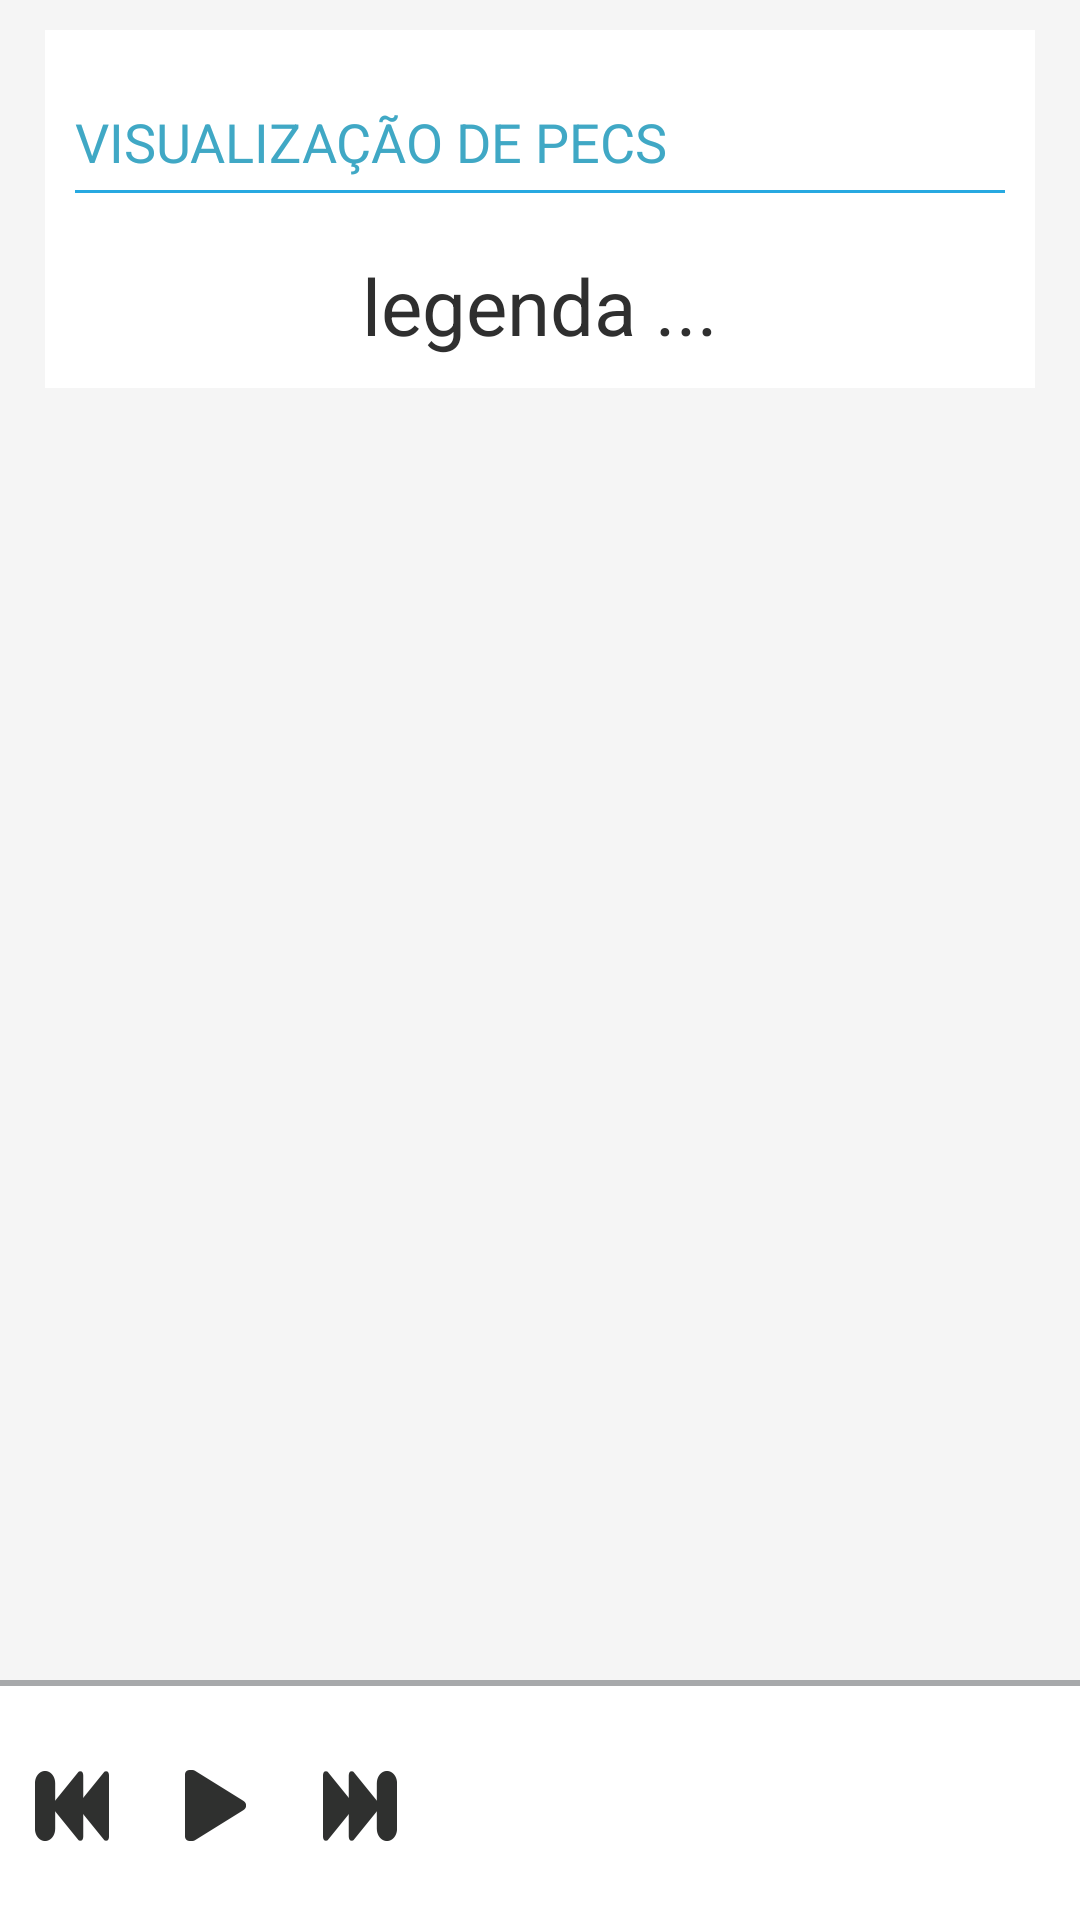

Here is an Android app screen rendered from its layout file. Give the layout XML and the strings, colors and styles it references.
<!-- AndroidManifest.xml: application theme AppTheme -->
<!-- res/layout/activity_visualizar_pecs.xml -->
<LinearLayout xmlns:android="http://schemas.android.com/apk/res/android"
    xmlns:tools="http://schemas.android.com/tools"
    android:layout_width="fill_parent"
    android:layout_height="fill_parent"
    android:gravity="top|bottom|left|right"
    android:orientation="vertical"
    tools:context="com.funfactory.cangamemake.view.impl.ExecutarPECSActivity" >

    <ScrollView
        android:id="@+id/ScrollView01"
        android:layout_width="fill_parent"
        android:layout_height="fill_parent"
        android:layout_weight="1"
        android:background="#f5f5f5"
        android:padding="0dp"
        android:scrollbars="vertical" >

        <LinearLayout
            android:layout_width="match_parent"
            android:layout_height="wrap_content"
            android:orientation="vertical" >

            <LinearLayout
                android:layout_width="match_parent"
                android:layout_height="wrap_content"
                android:layout_marginBottom="0dp"
                android:layout_marginLeft="15dp"
                android:layout_marginRight="15dp"
                android:layout_marginTop="10dp"
                android:layout_weight="1"
                android:background="#ffffff"
                android:orientation="vertical"
                android:paddingBottom="10dp"
                android:paddingLeft="10dp"
                android:paddingRight="10dp"
                android:paddingTop="10dp" >
                
                <TextView
	               android:layout_width="match_parent"
	               android:layout_height="wrap_content"
	               android:layout_marginBottom="10dp"
	               android:background="@drawable/shape_header_text"
	               android:text="@string/lbl_visualizar_pecs"
	               android:textColor="#40A8C5"
	               android:textSize="18sp" />

                <ImageView
                    android:id="@+id/imagePECS"
                    android:layout_width="fill_parent"
                    android:layout_height="wrap_content"
                    android:src="@drawable/ic_action_picture" />

                <TextView
                    android:id="@+id/legenda"
                    android:layout_width="fill_parent"
                    android:layout_height="match_parent"
                    android:layout_marginTop="10dp"
                    android:gravity="center"
                    android:keepScreenOn="true"
                    android:text="legenda ..."
                    android:textColor="#2f2f2f"
                    android:textSize="26dp"
                    android:textStyle="normal" />

            </LinearLayout>
        </LinearLayout>
    </ScrollView>

    <LinearLayout
        android:layout_width="match_parent"
        android:layout_height="match_parent"
        android:layout_weight="7"
        android:gravity="center_vertical"
        android:orientation="horizontal" >

        <LinearLayout
            android:layout_width="fill_parent"
            android:layout_height="match_parent"
            android:layout_weight="1"
            android:background="@drawable/shape_bg_bootom_actions"
            android:gravity="start|center_vertical" >

            <ImageButton
                android:id="@+id/buttonRewind"
                style="?android:attr/buttonStyleSmall"
                android:layout_width="wrap_content"
                android:layout_height="fill_parent"
                android:background="#ffffff"
                android:contentDescription="@string/lorem_impsu"
                android:src="@drawable/ic_prev" />

            <ImageButton
                android:id="@+id/buttonPlay"
                style="?android:attr/buttonStyleSmall"
                android:layout_width="wrap_content"
                android:layout_height="fill_parent"
                android:background="#ffffff"
                android:contentDescription="@string/lorem_impsu"
                android:src="@drawable/ic_play" />
            

            <ImageButton
                android:id="@+id/buttonForward"
                style="?android:attr/buttonStyleSmall"
                android:layout_width="wrap_content"
                android:layout_height="fill_parent"
                android:background="#ffffff"
                android:contentDescription="@string/lorem_impsu"
                android:src="@drawable/ic_next" />
        </LinearLayout>

    </LinearLayout>

</LinearLayout>
<!-- resources referenced by this layout -->
<resources>
  <!-- drawable shape_bg_bootom_actions (drawable) -->
  <?xml version="1.0" encoding="utf-8"?>
  <layer-list xmlns:android="http://schemas.android.com/apk/res/android">
      <item
          android:top="0dp"
          android:left="-6dp"
          android:right="-6dp"
          android:bottom="-6dp">
          
          <shape android:shape="rectangle">
              <solid android:color="#ffffff"/>
              <stroke
                  android:width="2dp"
                  android:color="#a7a9ab"/>
              <padding 
                  android:top="4dp" 
                  android:bottom="0dp" 
                  android:left="0dp" 
                  android:right="0dp"/>
              
          </shape>
      </item>
  </layer-list>
  <!-- drawable shape_header_text (drawable) -->
  <?xml version="1.0" encoding="utf-8"?>
  <layer-list xmlns:android="http://schemas.android.com/apk/res/android">
      <item
          android:top="-6dp"
          android:left="-6dp"
          android:right="-6dp"
          android:bottom="0dp">
          
          <shape android:shape="rectangle">
              <solid android:color="#FFFFFF"/>
              <stroke
                  android:width="1dp"
                  android:color="#27A9E1"/>
              <padding 
                  android:top="15dp" 
                  android:bottom="5dp" 
                  android:left="0dp" 
                  android:right="0dp"/>
              
          </shape>
      </item>
  </layer-list>
  <string name="lbl_visualizar_pecs">VISUALIZAÇÃO DE PECS</string>
  <string name="lorem_impsu">Lorem impsu sit amet ianevue lorem amet</string>
  <style name="PopupMenu.Example" parent="@android:style/Widget.Holo.Light.ListPopupWindow">
          <item name="android:popupBackground">@drawable/menu_dropdown_panel_example</item>	
      </style>
  <style name="DropDownListView.Example" parent="@android:style/Widget.Holo.Light.ListView.DropDown">
          <item name="android:listSelector">@drawable/selectable_background_example</item>
      </style>
  <style name="ActionBarTabStyle.Example" parent="@android:style/Widget.Holo.Light.ActionBar.TabView">
          <item name="android:background">@drawable/tab_indicator_ab_example</item>
      </style>
  <style name="DropDownNav.Example" parent="@android:style/Widget.Holo.Light.Spinner">
          <item name="android:background">@drawable/spinner_background_ab_example</item>
          <item name="android:popupBackground">@drawable/menu_dropdown_panel_example</item>
          <item name="android:dropDownSelector">@drawable/selectable_background_example</item>
      </style>
  <style name="ActionBar.Solid.Example" parent="@android:style/Widget.Holo.Light.ActionBar.Solid">
          <item name="android:background">@drawable/ab_solid_example</item>
          <item name="android:backgroundStacked">@drawable/ab_stacked_solid_example</item>
          <item name="android:backgroundSplit">@drawable/ab_bottom_solid_example</item>
          <item name="android:progressBarStyle">@style/ProgressBar.Example</item>
          <item name="android:titleTextStyle">@style/myTheme.ActionBar.Text</item>
      </style>
  <color name="blue_light">#5f87cc</color>
  <style name="ActionButton.CloseMode.Example" parent="@android:style/Widget.Holo.Light.ActionButton.CloseMode">
          <item name="android:background">@drawable/btn_cab_done_example</item>
      </style>
  <color name="White">#FFFFFF</color>
  <style name="ProgressBar.Example" parent="@android:style/Widget.Holo.Light.ProgressBar.Horizontal">
          <item name="android:progressDrawable">@drawable/progress_horizontal_example</item>
      </style>
  <style name="myTheme.ActionBar.Text" parent="@android:style/TextAppearance">
          <item name="android:textColor">@color/White</item>
      </style>
</resources>
